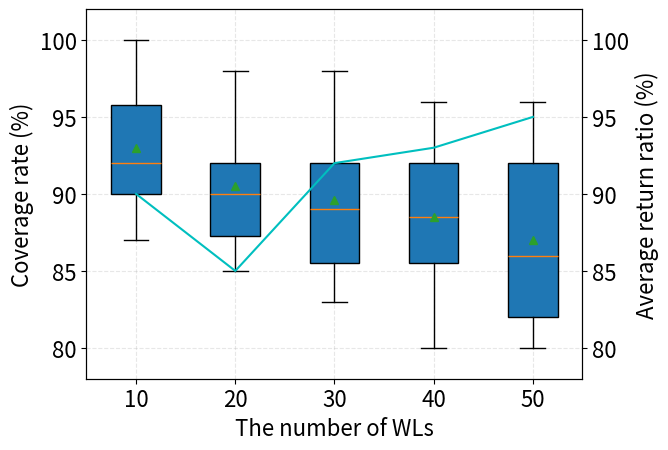

Write the Python code that produced this figure.
import numpy as np
import pandas as pd
import matplotlib.pyplot as plt

fontsize = 16
data = [[95, 90, 90, 92, 90, 87, 96, 92, 98, 100],
        [90, 87, 90, 88, 85, 87, 96, 92, 98, 92],
        [90, 83, 85, 88, 85, 87, 96, 92, 98, 92],
        [80, 87, 90, 82, 85, 87, 96, 92, 94, 92],
        [80, 87, 80, 82, 85, 82, 96, 92, 94, 92]]
labels = [10, 20, 30, 40, 50]
ax2x = [1, 2, 3, 4, 5]
ratios = [90, 85, 92, 93, 95]

fig = plt.figure()
ax = fig.add_subplot(111)
ax.boxplot(data, labels=labels, showmeans=True, patch_artist=True)
ax.grid(linestyle="--", alpha=0.3)
ax.set_xlabel("The number of WLs", size=fontsize)
ax.set_ylabel("Coverage rate (%)", size=fontsize)
ax.set_ylim(78, 102)
ax.tick_params(axis='both', which='major', labelsize=fontsize)

ax2 = ax.twinx()
ax2.plot(ax2x, ratios, color="c")
ax2.set_ylabel("Average return ratio (%)", size=fontsize)
ax2.set_ylim(78, 102)
ax2.tick_params(axis='both', which='major', labelsize=fontsize)
# ax2.axes.yaxis.set_visible(False)       # hide y axis, open when plot average

plt.savefig("31.png", dpi=1200)
plt.show()
